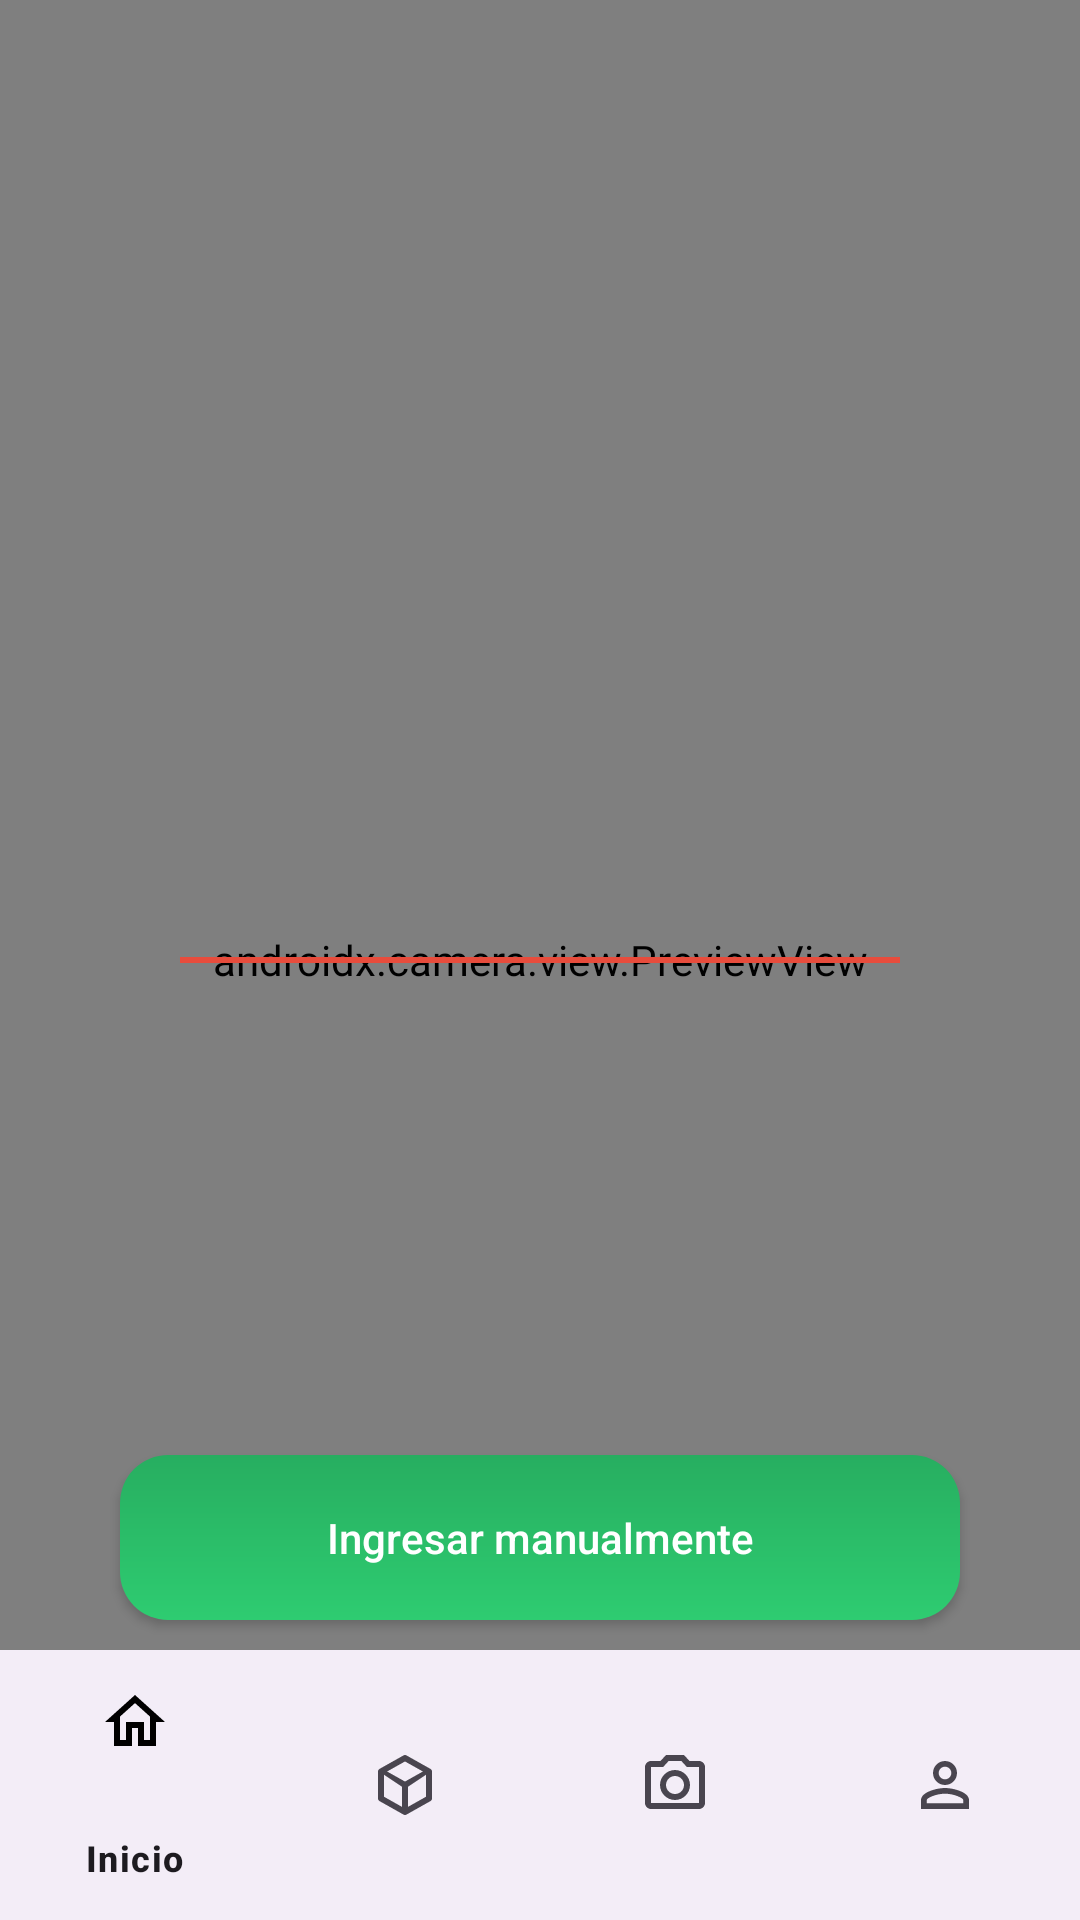

Produce the Android XML layout that renders to this screen, including the resource entries it uses.
<!-- AndroidManifest.xml: application theme Theme.InventoryStock -->
<!-- res/layout/activity_scan.xml -->
<?xml version="1.0" encoding="utf-8"?>
<androidx.constraintlayout.widget.ConstraintLayout xmlns:android="http://schemas.android.com/apk/res/android"
    xmlns:app="http://schemas.android.com/apk/res-auto"
    android:id="@+id/scan_main"
    android:layout_width="match_parent"
    android:layout_height="match_parent"
    android:background="@color/black">

    <TextView
        android:id="@+id/tv_scan_title"
        android:layout_width="wrap_content"
        android:layout_height="wrap_content"
        android:layout_marginTop="60dp"
        android:text="Escanear Código"
        android:textColor="@color/white"
        android:textSize="22sp"
        android:textStyle="bold"
        app:layout_constraintEnd_toEndOf="parent"
        app:layout_constraintStart_toStartOf="parent"
        app:layout_constraintTop_toTopOf="parent" />

    <androidx.camera.view.PreviewView
        android:id="@+id/view_finder"
        android:layout_width="match_parent"
        android:layout_height="match_parent" />

    <View
        android:id="@+id/scan_overlay"
        android:layout_width="280dp"
        android:layout_height="280dp"
        android:background="@drawable/edit_text_background"
        android:backgroundTint="#20FFFFFF"
        app:layout_constraintBottom_toBottomOf="parent"
        app:layout_constraintEnd_toEndOf="parent"
        app:layout_constraintStart_toStartOf="parent"
        app:layout_constraintTop_toTopOf="parent" />

    <View
        android:layout_width="240dp"
        android:layout_height="2dp"
        android:background="@color/red_delete"
        app:layout_constraintBottom_toBottomOf="@id/scan_overlay"
        app:layout_constraintEnd_toEndOf="@id/scan_overlay"
        app:layout_constraintStart_toStartOf="@id/scan_overlay"
        app:layout_constraintTop_toTopOf="@id/scan_overlay" />

    <TextView
        android:layout_width="0dp"
        android:layout_height="wrap_content"
        android:layout_marginHorizontal="40dp"
        android:layout_marginTop="32dp"
        android:gravity="center"
        android:text="Alinea el código de barras dentro del recuadro para escanear"
        android:textColor="@color/white"
        app:layout_constraintEnd_toEndOf="parent"
        app:layout_constraintStart_toStartOf="parent"
        app:layout_constraintTop_toBottomOf="@id/scan_overlay" />

    <Button
        android:id="@+id/btn_scan_manual"
        android:layout_width="0dp"
        android:layout_height="55dp"
        android:layout_marginHorizontal="40dp"
        android:layout_marginBottom="100dp"
        android:background="@drawable/button_rounded"
        android:text="Ingresar manualmente"
        android:textAllCaps="false"
        android:textColor="@color/white"
        app:backgroundTint="@null"
        app:layout_constraintBottom_toBottomOf="parent"
        app:layout_constraintEnd_toEndOf="parent"
        app:layout_constraintStart_toStartOf="parent" />

    <com.google.android.material.bottomnavigation.BottomNavigationView
        android:id="@+id/bottom_nav_scan"
        android:layout_width="match_parent"
        android:layout_height="90dp"
        app:layout_constraintBottom_toBottomOf="parent"
        app:menu="@menu/bottom_nav_menu" />

</androidx.constraintlayout.widget.ConstraintLayout>
<!-- resources referenced by this layout -->
<resources>
  <color name="black">#FF000000</color>
  <color name="red_delete">#E74C3C</color>
  <color name="white">#FFFFFFFF</color>
  <!-- drawable button_rounded (drawable) -->
  <?xml version="1.0" encoding="utf-8"?>
  <shape xmlns:android="http://schemas.android.com/apk/res/android">
  
      <gradient
          android:startColor="#2ECC71"
          android:endColor="#27AE60"
          android:angle="90" />
  
      <corners android:radius="16dp"/>
  
  </shape>
  <style name="Theme.InventoryStock" parent="Base.Theme.InventoryStock" />
  <style name="Base.Theme.InventoryStock" parent="Theme.Material3.DayNight.NoActionBar">
          
          <item name="android:statusBarColor">@color/white</item>
          <item name="android:windowLightStatusBar">true</item>
          <item name="colorPrimary">@color/primary_green</item>
          <item name="colorSecondaryContainer">#E0E0E0</item> 
          <item name="colorOnSecondaryContainer">@color/black</item> 
      </style>
  <color name="primary_green">#27AE60</color>
</resources>
